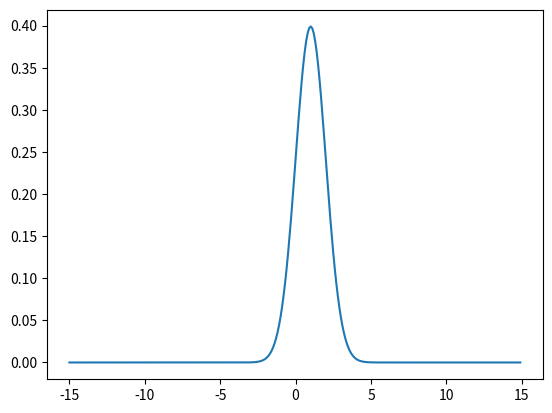

Write the Python code that produced this figure.
# -*- coding: utf-8 -*-
"""
Created on Wed Jul  3 11:50:36 2019

[redacted]
"""
#%%
import numpy as np
import matplotlib.pyplot as plt
from mpl_toolkits.mplot3d import Axes3D

#%%
def gaussian(x, mu, sigma):
    return  (1/(sigma * np.sqrt(2 * np.pi))) * np.exp(-(1/2) * np.power((x-mu)/sigma, 2))

def gaussian_2D(x, y, mu_x, mu_y, sigma_x, sigma_y):
    return (1/(2 * np.pi * sigma_x * sigma_y)) * np.exp(-(1/2)*((np.power((x-mu_x)/sigma_x, 2)) + (np.power((y-mu_y)/sigma_y, 2))))

def gaussian_2D_cor(x,y,mu,sigma,p):
    z = np.power(((x-mu[0])/sigma[0]), 2) - 2*p*((x-mu[0])/sigma[0])*((y-mu[1])/sigma[1]) + np.power(((y-mu[1])/sigma[1]) , 2)
    return (1/(2*np.pi*sigma[0]*sigma[1]*np.sqrt(1-np.power(p, 2)))) * np.exp(-z/(2*(1-np.power(p, 2))))

#%% gaussiana
mu, sigma = 1, 1

x = np.arange(-15,15,0.1)

fig = plt.figure()
plt.plot(x, gaussian(x, mu, sigma))
plt.show()

#%% gaussiana 2d
mediax = 0
mediay = 0
dpx = 1 
dpy = 1

x = np.arange(-5,5,0.1)
y = np.arange(-5,5,0.1)
xx,yy = np.meshgrid(x,y)

z = gaussian_2D(xx,yy,mediax,mediay,dpx,dpy)

fig = plt.figure()
axes3D = Axes3D(fig)
axes3D.plot_surface(xx,yy,z)
plt.show()

#%% gaussiana 2d com corelacao
media = [0, 0]
dp = [1, 1]

x = np.arange(-5,5,0.1)
y = np.arange(-5,5,0.1)
xx,yy = np.meshgrid(x,y)


z = gaussian_2D_cor(xx, yy, media, dp, 0.1)

fig = plt.figure()
axes3D = Axes3D(fig)
axes3D.plot_surface(xx,yy,z,cmap='viridis')
plt.show()